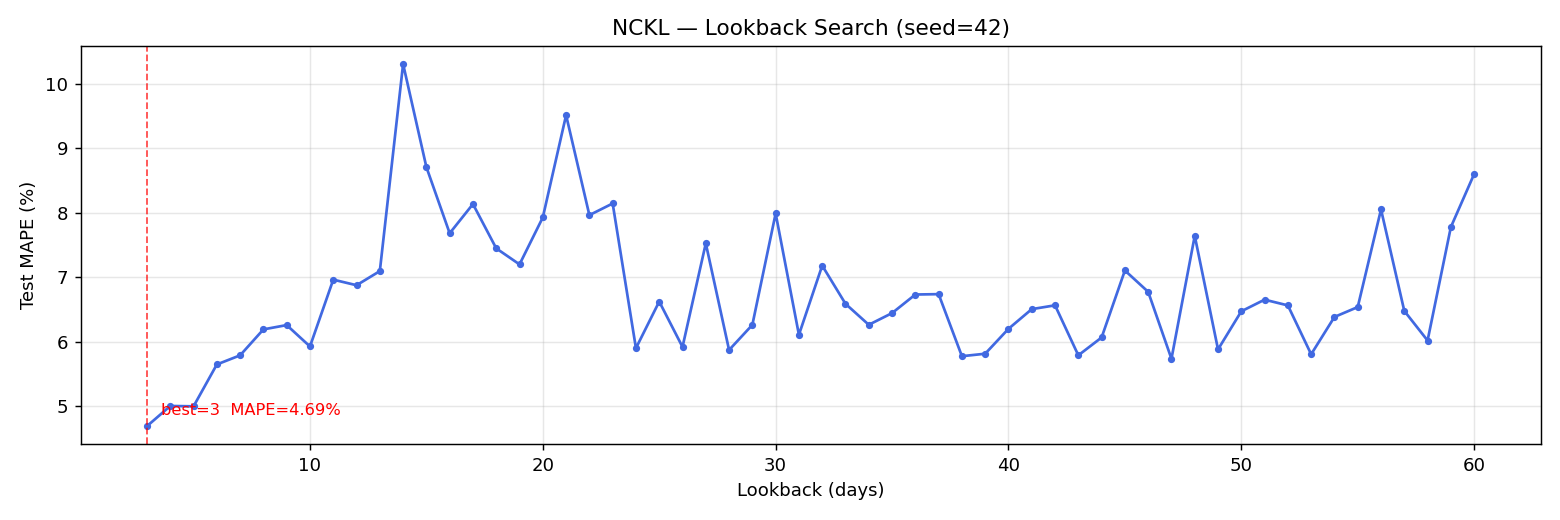

Values plotted in this chart, from the file beside it:
lookback, mape_pct, mae_idr, rmse_idr, train_seq, test_seq
3, 4.689, 54.03, 73.43, 595, 150
4, 5.002, 58.63, 80.34, 594, 150
5, 4.997, 57.27, 73.25, 593, 150
6, 5.646, 64.14, 82.61, 592, 150
7, 5.788, 65.9, 81.82, 591, 150
8, 6.191, 74.45, 98.11, 590, 150
9, 6.258, 72.82, 90.9, 589, 150
10, 5.926, 71.69, 95.33, 588, 150
11, 6.963, 84.65, 111.9, 587, 150
12, 6.876, 85.2, 113.4, 586, 150
13, 7.095, 86.34, 115.1, 585, 150
14, 10.31, 129.6, 167.1, 584, 150
15, 8.71, 109.3, 146.9, 583, 150
16, 7.683, 93.07, 122.6, 582, 150
17, 8.136, 95.54, 121.5, 581, 150
18, 7.449, 89.29, 117.2, 580, 150
19, 7.199, 88.46, 118.7, 579, 150
20, 7.928, 91.93, 116.1, 578, 150
21, 9.516, 118.2, 150.3, 577, 150
22, 7.964, 98.36, 124.3, 576, 150
23, 8.145, 101.2, 130.8, 575, 150
24, 5.899, 70.32, 92.61, 574, 150
25, 6.623, 80.48, 106.3, 573, 150
26, 5.918, 70.54, 93.47, 572, 150
27, 7.526, 92.07, 120.9, 571, 150
28, 5.871, 70.64, 94.99, 570, 150
29, 6.261, 75.12, 98.99, 569, 150
30, 7.99, 91.33, 113.6, 568, 150
31, 6.107, 73.38, 97.58, 567, 150
32, 7.181, 82.05, 102.4, 566, 150
33, 6.588, 76.57, 98.29, 565, 150
34, 6.262, 77.26, 104.1, 564, 150
35, 6.444, 75.78, 99.8, 563, 150
36, 6.732, 80.34, 105.7, 562, 150
37, 6.738, 80.71, 105.7, 561, 150
38, 5.775, 68.85, 91.18, 560, 150
39, 5.813, 67.63, 87.6, 559, 150
40, 6.2, 72.59, 93.77, 558, 150
41, 6.505, 76.17, 98.09, 557, 150
42, 6.564, 78.85, 104.1, 556, 150
43, 5.788, 68.23, 89.86, 555, 150
44, 6.065, 72.89, 97.42, 554, 150
45, 7.105, 86.95, 115.0, 553, 150
46, 6.774, 79.8, 103.5, 552, 150
47, 5.735, 67.49, 88.5, 551, 150
48, 7.643, 88.28, 111, 550, 150
49, 5.88, 71.88, 97.1, 549, 150
50, 6.471, 77.2, 101, 548, 150
51, 6.652, 78.01, 100.8, 547, 150
52, 6.563, 77.03, 99.69, 546, 150
53, 5.804, 69.56, 93.96, 545, 150
54, 6.384, 77.74, 103.7, 544, 150
55, 6.537, 78.72, 103.7, 543, 150
56, 8.052, 90.8, 110, 542, 150
57, 6.478, 75.32, 94.95, 541, 150
58, 6.018, 70.22, 90.74, 540, 150
59, 7.778, 86.56, 103.8, 539, 150
60, 8.602, 97.27, 118.2, 538, 150
